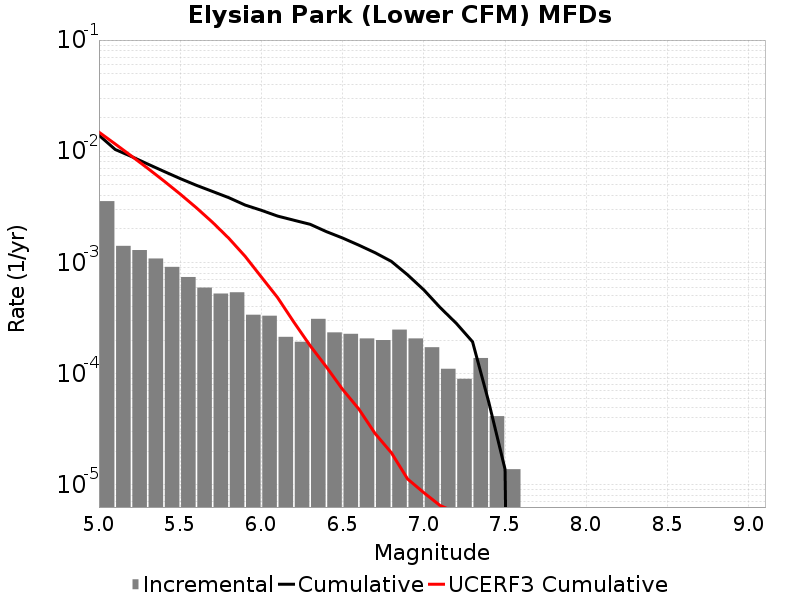

Data behind this chart, as committed beside it:
Magnitude, Incremental Rate, Cumulative Rate, UCERF3 Cumulative Rate
5.05, 0.003558, 0.01394, 0.01485
5.15, 0.001409, 0.01038, 0.01163
5.25, 0.001292, 0.008968, 0.009062
5.35, 0.001085, 0.007676, 0.007025
5.45, 9.120276E-4, 0.006591, 0.005407
5.55, 7.392951E-4, 0.005679, 0.004122
5.65, 5.941998E-4, 0.00494, 0.003102
5.75, 5.251068E-4, 0.004346, 0.002291
5.85, 5.389254E-4, 0.003821, 0.001647
5.95, 3.385557E-4, 0.003282, 0.001135
6.05, 3.3164638E-4, 0.002943, 7.391806E-4
6.15, 2.141883E-4, 0.002612, 4.8253292E-4
6.25, 1.934604E-4, 0.002398, 2.9045885E-4
6.35, 3.109185E-4, 0.002204, 1.7861628E-4
6.45, 2.349162E-4, 0.001893, 1.1499262E-4
6.55, 2.280069E-4, 0.001658, 7.213026E-5
6.65, 2.07279E-4, 0.00143, 4.8018046E-5
6.75, 2.003697E-4, 0.001223, 2.8935869E-5
6.85, 2.487348E-4, 0.001023, 1.9453375E-5
6.95, 2.07279E-4, 7.738416E-4, 1.1289231E-5
7.05, 1.727325E-4, 5.665626E-4, 8.500239E-6
7.15, 1.105488E-4, 3.938301E-4, 6.5157697E-6
7.25, 8.98209E-5, 2.832813E-4, 5.6433014E-6
7.35, 1.3818599E-4, 1.934604E-4, 4.8855054E-6
7.45, 4.1455798E-5, 5.52744E-5, 4.2717465E-6
7.55, 1.38186E-5, 1.38186E-5, 3.503899E-6
7.65, 0.0, 0.0, 2.6510718E-6
7.75, 0.0, 0.0, 1.9627196E-6
7.85, 0.0, 0.0, 4.4841389E-7
7.95, 0.0, 0.0, 2.602545E-10
8.05, 0.0, 0.0, 0.0
8.15, 0.0, 0.0, 0.0
8.25, 0.0, 0.0, 0.0
8.35, 0.0, 0.0, 0.0
8.45, 0.0, 0.0, 0.0
8.55, 0.0, 0.0, 0.0
8.65, 0.0, 0.0, 0.0
8.75, 0.0, 0.0, 0.0
8.85, 0.0, 0.0, 0.0
8.95, 0.0, 0.0, 0.0
9.05, 0.0, 0.0, 0.0
